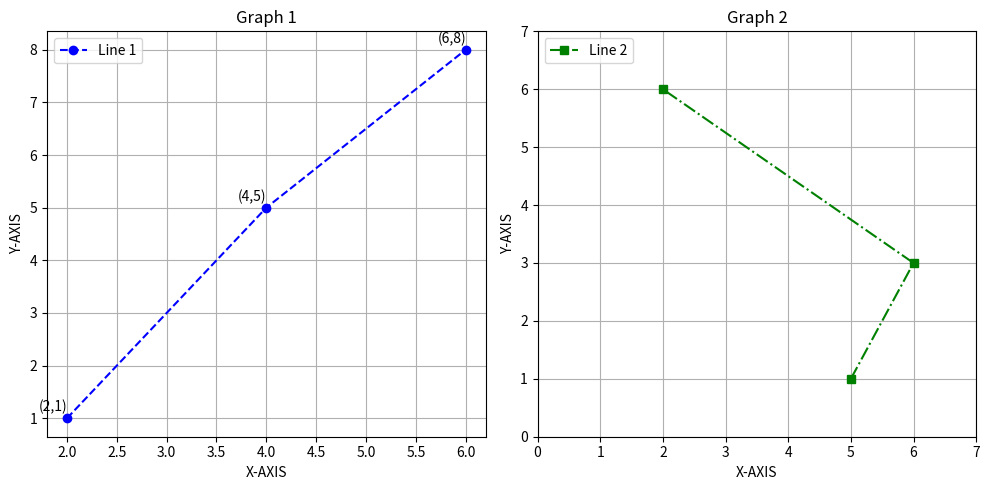

Recreate this plot in Python.
import matplotlib.pyplot as plt
#pip install matplotlib

x1 = [2, 4, 6]
y1 = [1, 5, 8]
x2 = [5, 6, 2]
y2 = [1, 3, 6]

# Create a figure with two subplots
fig, (ax1, ax2) = plt.subplots(1, 2, figsize=(10, 5))

# Plot data on the first subplot
ax1.plot(x1, y1, label='Line 1', color='blue', linestyle='dashed', marker='o')
ax1.set_xlabel('X-AXIS')
ax1.set_ylabel('Y-AXIS')
ax1.set_title("Graph 1")
ax1.grid(True)
ax1.legend(loc='upper left', fontsize='medium')

# Add annotations to specific points
for i, (x, y) in enumerate(zip(x1, y1)):
    ax1.annotate(f'({x},{y})', (x, y), textcoords="offset points", xytext=(-10, 5), ha='center')

# Plot data on the second subplot
ax2.plot(x2, y2, label='Line 2', color='green', linestyle='dashdot', marker='s')
ax2.set_xlabel('X-AXIS')
ax2.set_ylabel('Y-AXIS')
ax2.set_title("Graph 2")
ax2.grid(True)
ax2.legend(loc='upper left', fontsize='medium')

# Adjust plot limits for the second subplot
ax2.set_xlim(0, 7)
ax2.set_ylim(0, 7)

# Save the whole figure as an image
figure_filename = 'subplots.png'
plt.savefig(figure_filename)
print(f"Subplots saved as {figure_filename}")

# Show the subplots
plt.tight_layout()
plt.show()
